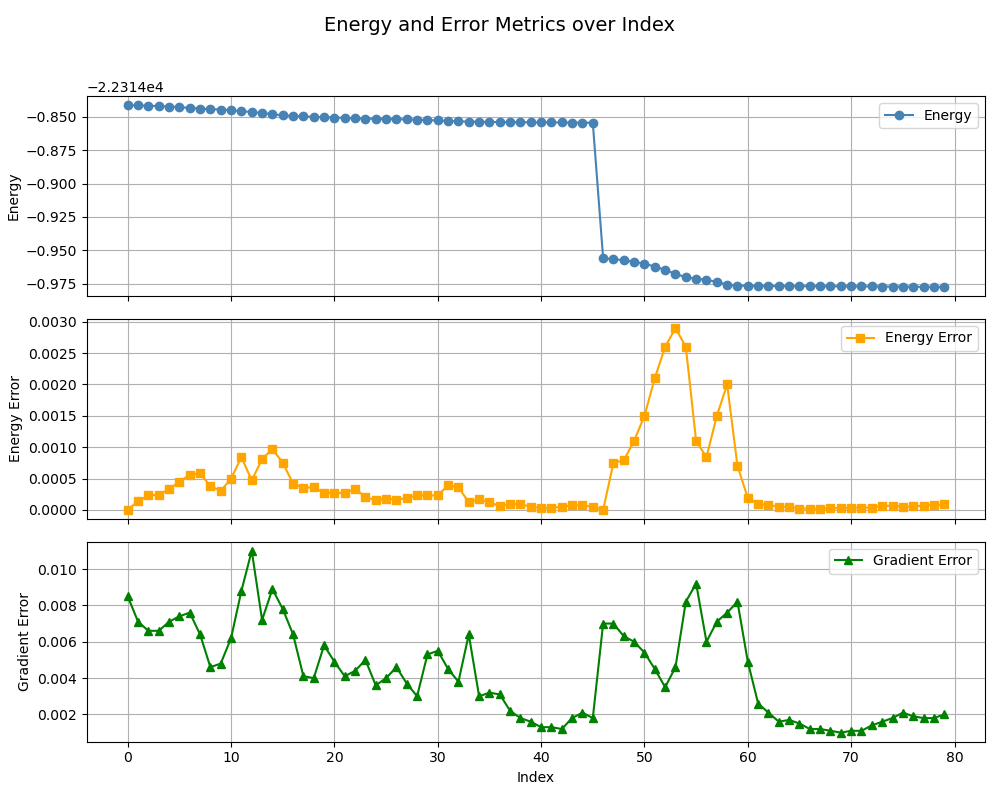

Data behind this chart, as committed beside it:
, index, energy, energy_error, gradient_error
0, 0, -22315, 0.0, 0.0085
1, 1, -22315, 0.00014, 0.0071
2, 2, -22315, 0.00023, 0.0066
3, 3, -22315, 0.00024, 0.0066
4, 4, -22315, 0.00033, 0.0071
5, 5, -22315, 0.00045, 0.0074
6, 6, -22315, 0.00056, 0.0076
7, 7, -22315, 0.00058, 0.0064
8, 8, -22315, 0.00038, 0.0046
9, 9, -22315, 0.0003, 0.0048
10, 10, -22315, 0.0005, 0.0062
11, 11, -22315, 0.00084, 0.0088
12, 12, -22315, 0.00047, 0.011
13, 13, -22315, 0.00081, 0.0072
14, 14, -22315, 0.00097, 0.0089
15, 15, -22315, 0.00075, 0.0078
16, 16, -22315, 0.00042, 0.0064
17, 17, -22315, 0.00035, 0.0041
18, 18, -22315, 0.00036, 0.004
19, 19, -22315, 0.00027, 0.0058
20, 20, -22315, 0.00027, 0.0049
21, 21, -22315, 0.00027, 0.0041
22, 22, -22315, 0.00033, 0.0044
23, 23, -22315, 0.00021, 0.005
24, 24, -22315, 0.00015, 0.0036
25, 25, -22315, 0.00018, 0.004
26, 26, -22315, 0.00016, 0.0046
27, 27, -22315, 0.00019, 0.0037
28, 28, -22315, 0.00023, 0.003
29, 29, -22315, 0.00023, 0.0053
30, 30, -22315, 0.00023, 0.0055
31, 31, -22315, 0.00039, 0.0045
32, 32, -22315, 0.00036, 0.0038
33, 33, -22315, 0.00012, 0.0064
34, 34, -22315, 0.00017, 0.003
35, 35, -22315, 0.00012, 0.0032
36, 36, -22315, 6e-05, 0.0031
37, 37, -22315, 9.4e-05, 0.0022
38, 38, -22315, 9.4e-05, 0.0018
39, 39, -22315, 4.7e-05, 0.0016
40, 40, -22315, 2.9e-05, 0.0013
41, 41, -22315, 3.2e-05, 0.0013
42, 42, -22315, 4.9e-05, 0.0012
43, 43, -22315, 7.3e-05, 0.0018
44, 44, -22315, 7e-05, 0.0021
45, 45, -22315, 4.7e-05, 0.0018
46, 0, -22315, 0.0, 0.007
47, 1, -22315, 0.00075, 0.007
48, 2, -22315, 0.00079, 0.0063
49, 3, -22315, 0.0011, 0.006
50, 4, -22315, 0.0015, 0.0054
51, 5, -22315, 0.0021, 0.0045
52, 6, -22315, 0.0026, 0.0035
53, 7, -22315, 0.0029, 0.0046
54, 8, -22315, 0.0026, 0.0082
55, 9, -22315, 0.0011, 0.0092
56, 10, -22315, 0.00084, 0.006
57, 11, -22315, 0.0015, 0.0071
58, 12, -22315, 0.002, 0.0076
59, 13, -22315, 0.0007, 0.0082
... 20 more rows
